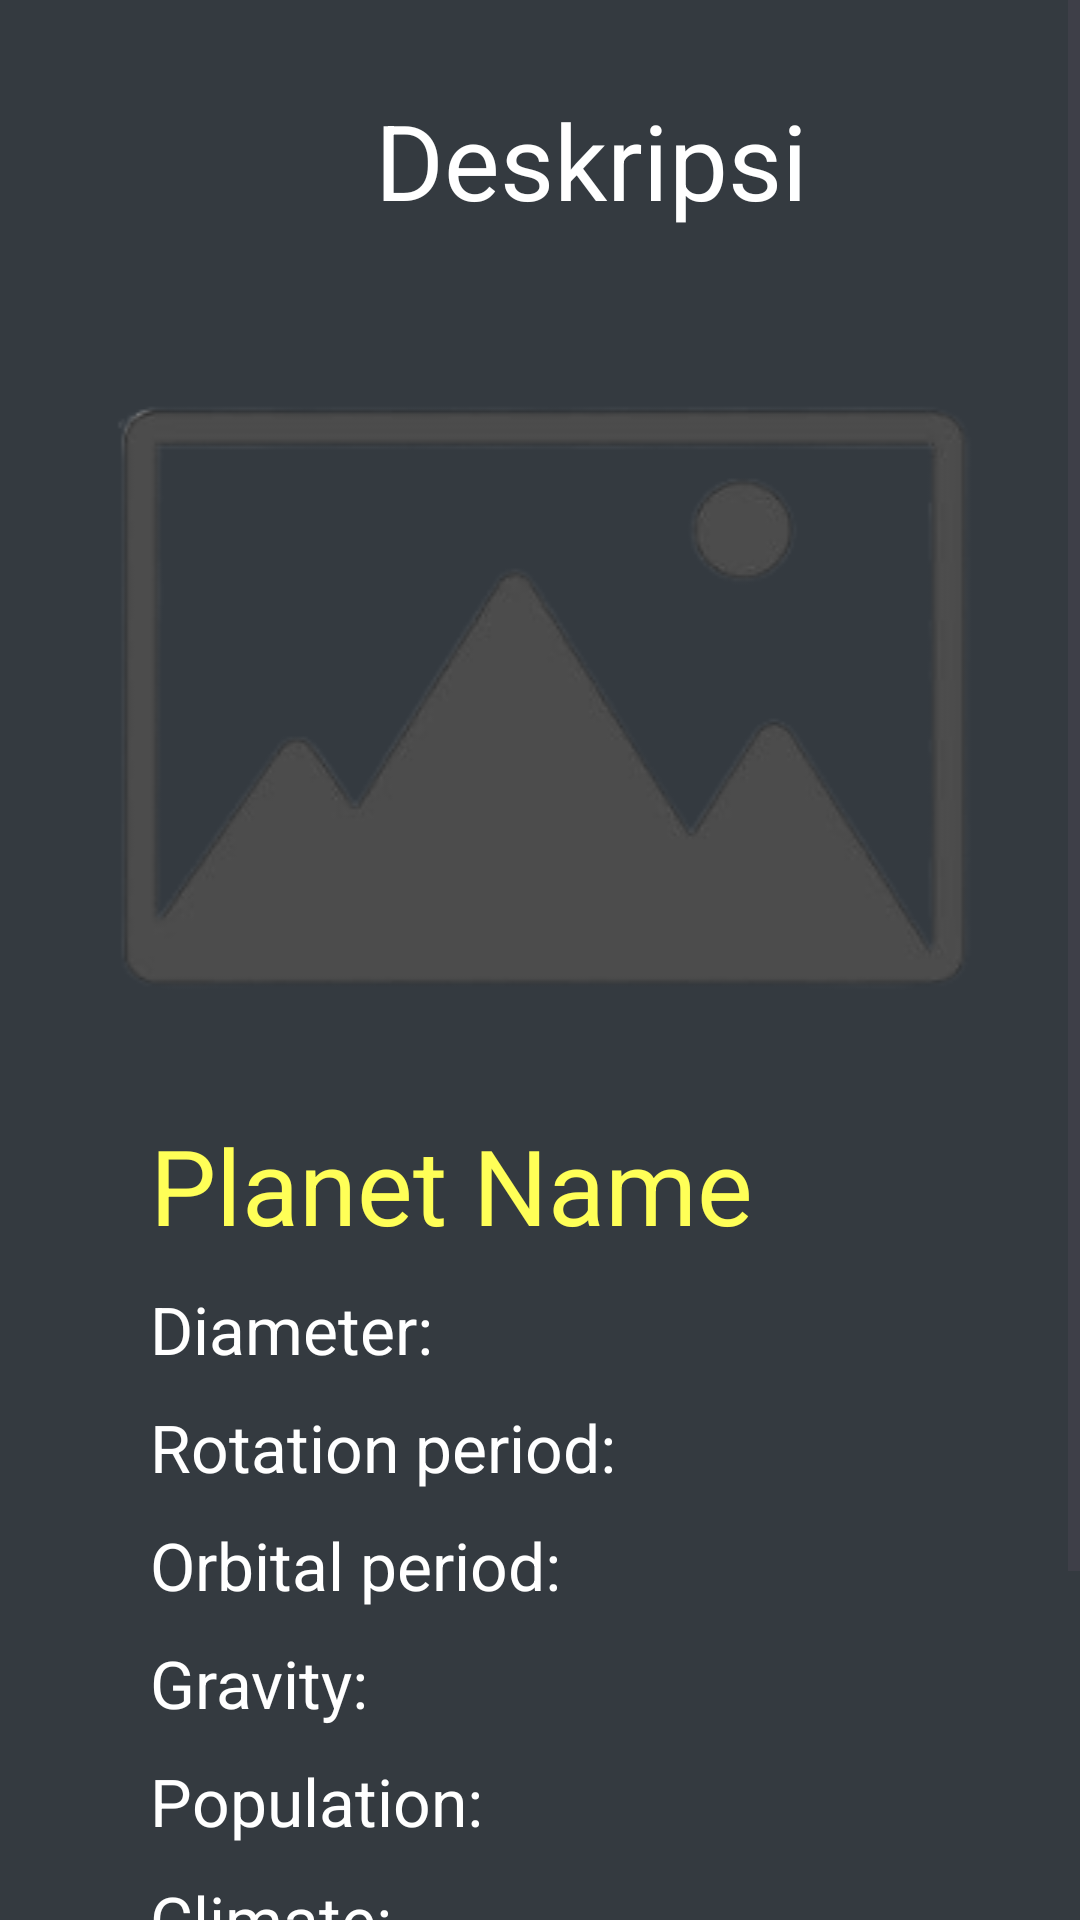

The Android layout XML behind this screen, and the referenced resources:
<!-- AndroidManifest.xml: application theme Theme.TUBES2 -->
<!-- res/layout/planet_detail.xml -->
<?xml version="1.0" encoding="utf-8"?>
<ScrollView
    xmlns:android="http://schemas.android.com/apk/res/android"
    android:layout_width="match_parent"
    android:layout_height="wrap_content"
    android:fillViewport="true">
    <LinearLayout
        android:layout_width="match_parent"
        android:layout_height="wrap_content"
        xmlns:tools="http://schemas.android.com/tools"
        android:background="@color/bg"
        android:orientation="vertical"

        >
        <TextView
            android:id="@+id/deskripsiTxtPlanet"
            android:layout_width="wrap_content"
            android:layout_height="wrap_content"
            android:layout_marginLeft="125dp"
            android:layout_marginTop="30dp"
            android:text="Deskripsi"
            android:textColor="@color/white"
            android:textSize="35dp" />

        <ImageView
            android:id="@+id/imageItem"
            android:layout_width="300dp"
            android:layout_height="wrap_content"
            android:layout_below="@+id/buttonBack"
            android:layout_marginTop="30dp"
            android:layout_gravity="center"
            android:src="@drawable/picture_holder_icon"
            />

        <TextView
            android:id="@+id/namaItem"
            android:layout_width="wrap_content"
            android:layout_height="wrap_content"
            android:text="Planet Name"
            android:textColor="@color/item_name"
            android:layout_below="@id/imageItem"
            android:layout_marginTop="5dp"
            android:layout_marginLeft="50dp"
            android:textSize="35dp"
            />

        <TextView
            android:id="@+id/diameter"
            android:layout_width="wrap_content"
            android:layout_height="wrap_content"
            android:text="Diameter:"
            android:textColor="@color/white"
            android:layout_below="@id/orbital"
            android:layout_marginTop="10dp"
            android:layout_marginLeft="50dp"
            android:textSize="22dp"
            />

        <TextView
            android:id="@+id/rotation"
            android:layout_width="wrap_content"
            android:layout_height="wrap_content"
            android:text="Rotation period:"
            android:textColor="@color/white"
            android:layout_below="@id/namaItem"
            android:layout_marginTop="10dp"
            android:layout_marginLeft="50dp"
            android:textSize="22dp"
            />

        <TextView
            android:id="@+id/orbital"
            android:layout_width="wrap_content"
            android:layout_height="wrap_content"
            android:text="Orbital period:"
            android:textColor="@color/white"
            android:layout_below="@id/rotation"
            android:layout_marginTop="10dp"
            android:layout_marginLeft="50dp"
            android:textSize="22dp"
            />

        <TextView
            android:id="@+id/gravity"
            android:layout_width="wrap_content"
            android:layout_height="wrap_content"
            android:text="Gravity:"
            android:textColor="@color/white"
            android:layout_below="@id/climate"
            android:layout_marginTop="10dp"
            android:layout_marginLeft="50dp"
            android:textSize="22dp"
            />

        <TextView
            android:id="@+id/population"
            android:layout_width="wrap_content"
            android:layout_height="wrap_content"
            android:text="Population:"
            android:textColor="@color/white"
            android:layout_below="@id/surfaceWater"
            android:layout_marginTop="10dp"
            android:layout_marginLeft="50dp"
            android:textSize="22dp"
            />



        <TextView
            android:id="@+id/climate"
            android:layout_width="wrap_content"
            android:layout_height="wrap_content"
            android:text="Climate:"
            android:textColor="@color/white"
            android:layout_below="@id/diameter"
            android:layout_marginTop="10dp"
            android:layout_marginLeft="50dp"
            android:textSize="22dp"
            />



        <TextView
            android:id="@+id/terrain"
            android:layout_width="wrap_content"
            android:layout_height="wrap_content"
            android:text="Terrain:"
            android:textColor="@color/white"
            android:layout_below="@id/gravity"
            android:layout_marginTop="10dp"
            android:layout_marginLeft="50dp"
            android:textSize="22dp"
            />

        <TextView
            android:id="@+id/surfaceWater"
            android:layout_width="wrap_content"
            android:layout_height="wrap_content"
            android:text="Surface water:"
            android:textColor="@color/white"
            android:layout_below="@id/terrain"
            android:layout_marginTop="10dp"
            android:layout_marginLeft="50dp"
            android:textSize="22dp"
            />

        <TextView
            android:id="@+id/description"
            android:layout_width="wrap_content"
            android:layout_height="wrap_content"
            android:text="Description:"
            android:textColor="@color/white"
            android:layout_below="@id/surfaceWater"
            android:layout_marginTop="10dp"
            android:layout_marginLeft="50dp"
            android:textSize="22dp"
            android:layout_marginBottom="10dp"
            />

    </LinearLayout>
</ScrollView>
<!-- resources referenced by this layout -->
<resources>
  <color name="bg">#343A40</color>
  <color name="item_name">#FFFF57</color>
  <color name="white">#FFFFFFFF</color>
  <!-- drawable picture_holder_icon: png bitmap (drawable, 17516 bytes) -->
  <style name="Theme.TUBES2" parent="Base.Theme.TUBES2" />
  <style name="Base.Theme.TUBES2" parent="Theme.Material3.DayNight.NoActionBar">
          
          
      </style>
</resources>
